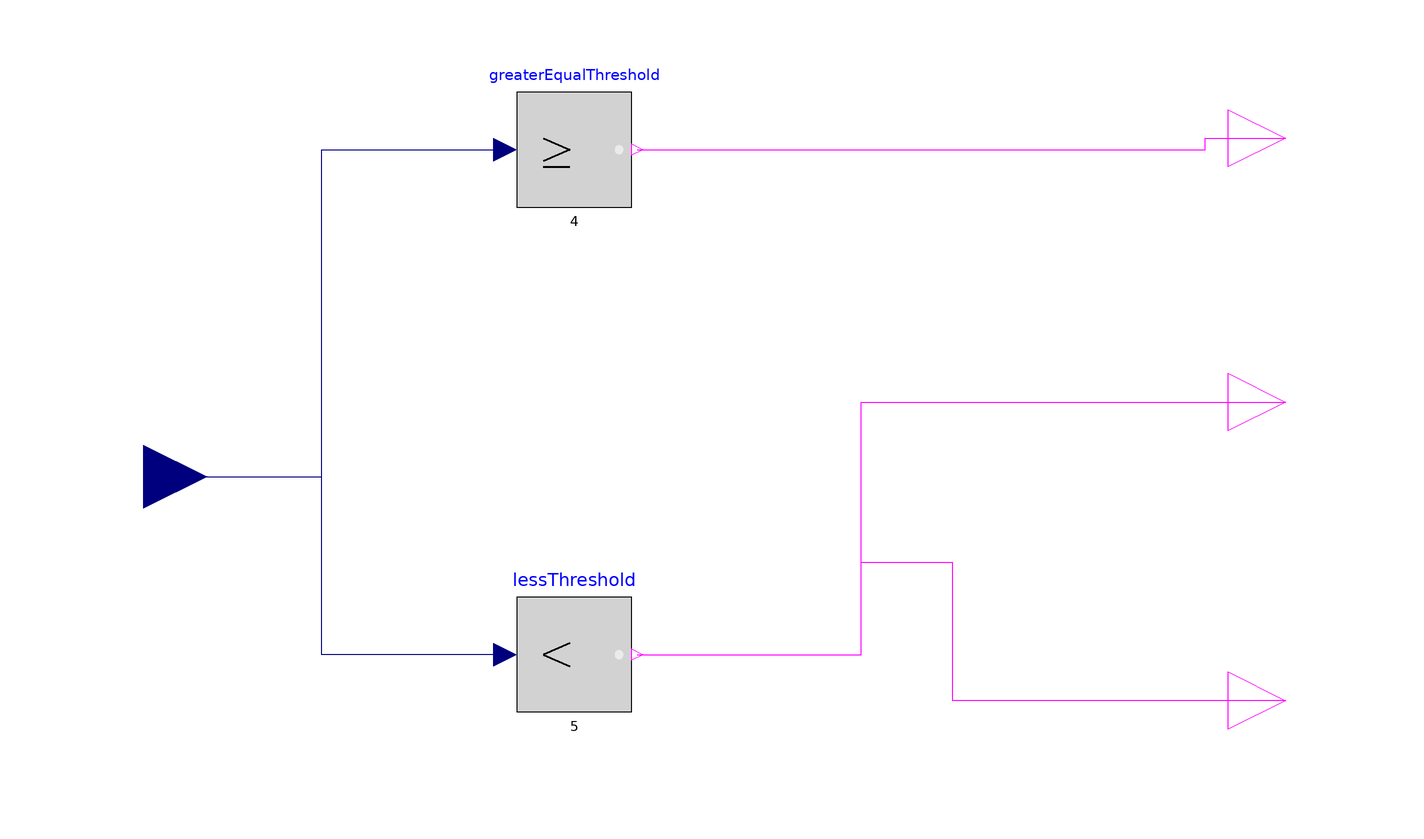

The Modelica model whose source follows is shown above as a component diagram (icons at their Placement, wires along their Line points).

model Controller
    Modelica.Blocks.Interfaces.RealInput Bat1 annotation (Placement(
          transformation(extent={{-110,-12},{-88,10}}), iconTransformation(
            extent={{-110,-12},{-88,10}})));
    Modelica.Blocks.Logical.GreaterEqualThreshold greaterEqualThreshold(
        threshold=4)
      annotation (Placement(transformation(extent={{-34,46},{-14,66}})));
    Modelica.Blocks.Logical.LessThreshold lessThreshold(threshold=5)
      annotation (Placement(transformation(extent={{-34,-42},{-14,-22}})));
    Modelica.Blocks.Interfaces.BooleanOutput S1
      annotation (Placement(transformation(extent={{90,48},{110,68}})));
    Modelica.Blocks.Interfaces.BooleanOutput S2
      annotation (Placement(transformation(extent={{90,2},{110,22}})));
    Modelica.Blocks.Interfaces.BooleanOutput S3
      annotation (Placement(transformation(extent={{90,-50},{110,-30}})));
  equation
    connect(Bat1, greaterEqualThreshold.u) annotation (Line(points={{-99,-1},{
            -68,-1},{-68,56},{-36,56}}, color={0,0,127}));
    connect(greaterEqualThreshold.y, S1) annotation (Line(points={{-13,56},{86,
            56},{86,58},{100,58}}, color={255,0,255}));
    connect(lessThreshold.y, S2) annotation (Line(points={{-13,-32},{26,-32},{
            26,12},{100,12}}, color={255,0,255}));
    connect(S3, S2) annotation (Line(points={{100,-40},{42,-40},{42,-16},{26,
            -16},{26,12},{100,12}}, color={255,0,255}));
    connect(lessThreshold.u, greaterEqualThreshold.u) annotation (Line(points={
            {-36,-32},{-68,-32},{-68,56},{-36,56}}, color={0,0,127}));
    annotation (Icon(coordinateSystem(preserveAspectRatio=false)), Diagram(
          coordinateSystem(preserveAspectRatio=false)));
  end Controller;